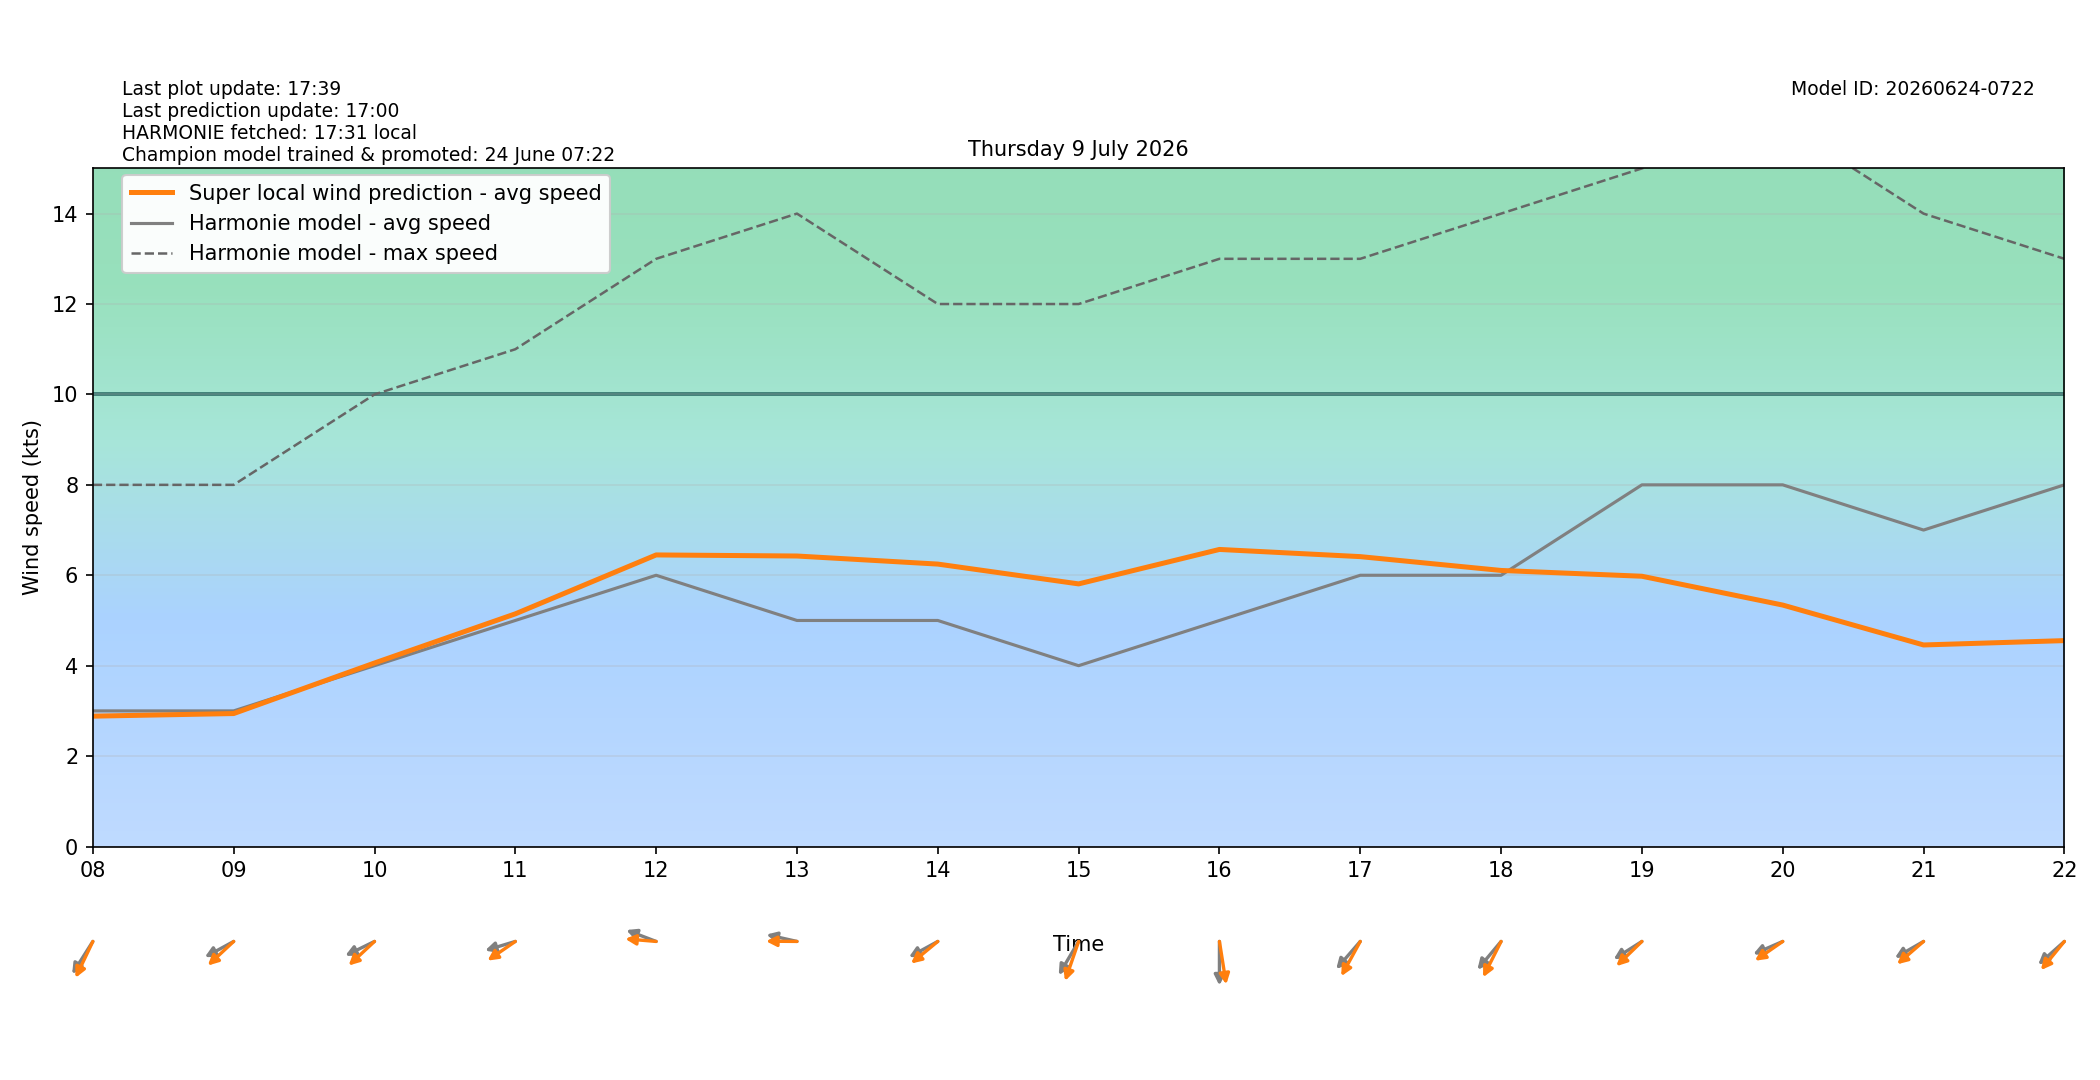

Values plotted in this chart, from the file beside it:
target_time_utc, target_time_local, hour_utc, hour_local, forecast_wind_speed, forecast_wind_min, forecast_wind_max, lstm_pred_wind_speed, delta_speed_lstm_minus_forecast, forecast_wind_dir_deg, lstm_pred_wind_dir_deg, delta_dir_lstm_minus_forecast
2026-07-08T22:00:00Z, 2026-07-09T00:00:00+0200, 22, 00, 4.0, 4.0, 7.0, 2.795, -1.205, 7.0, 10.15, 3.153
2026-07-08T23:00:00Z, 2026-07-09T01:00:00+0200, 23, 01, 4.0, 4.0, 7.0, 2.481, -1.519, 27.0, 24.44, -2.563
2026-07-09T00:00:00Z, 2026-07-09T02:00:00+0200, 00, 02, 4.0, 4.0, 7.0, 2.476, -1.524, 26.0, 24.22, -1.78
2026-07-09T01:00:00Z, 2026-07-09T03:00:00+0200, 01, 03, 4.0, 4.0, 7.0, 2.484, -1.516, 27.0, 24.52, -2.481
2026-07-09T02:00:00Z, 2026-07-09T04:00:00+0200, 02, 04, 4.0, 4.0, 7.0, 3.098, -0.9022, 356.0, 352.1, -3.878
2026-07-09T03:00:00Z, 2026-07-09T05:00:00+0200, 03, 05, 3.0, 3.0, 6.0, 2.155, -0.845, 36.0, 27.1, -8.898
2026-07-09T04:00:00Z, 2026-07-09T06:00:00+0200, 04, 06, 4.0, 4.0, 7.0, 2.656, -1.344, 40.0, 31.52, -8.475
2026-07-09T05:00:00Z, 2026-07-09T07:00:00+0200, 05, 07, 4.0, 4.0, 8.0, 3.102, -0.8977, 34.0, 26.07, -7.934
2026-07-09T06:00:00Z, 2026-07-09T08:00:00+0200, 06, 08, 3.0, 3.0, 8.0, 2.883, -0.1166, 42.0, 34.16, -7.837
2026-07-09T07:00:00Z, 2026-07-09T09:00:00+0200, 07, 09, 3.0, 3.0, 8.0, 2.941, -0.05895, 69.0, 56.77, -12.23
2026-07-09T08:00:00Z, 2026-07-09T10:00:00+0200, 08, 10, 4.0, 4.0, 10.0, 4.059, 0.05906, 71.0, 56.79, -14.21
2026-07-09T09:00:00Z, 2026-07-09T11:00:00+0200, 09, 11, 5.0, 5.0, 11.0, 5.146, 0.1465, 78.0, 64.16, -13.84
2026-07-09T10:00:00Z, 2026-07-09T12:00:00+0200, 10, 12, 6.0, 6.0, 13.0, 6.45, 0.4497, 105.0, 93.35, -11.65
2026-07-09T11:00:00Z, 2026-07-09T13:00:00+0200, 11, 13, 5.0, 5.0, 14.0, 6.426, 1.426, 99.0, 90.31, -8.692
2026-07-09T12:00:00Z, 2026-07-09T14:00:00+0200, 12, 14, 5.0, 5.0, 12.0, 6.247, 1.247, 69.0, 59.86, -9.138
2026-07-09T13:00:00Z, 2026-07-09T15:00:00+0200, 13, 15, 4.0, 4.0, 12.0, 5.809, 1.809, 40.0, 26.05, -13.95
2026-07-09T14:00:00Z, 2026-07-09T16:00:00+0200, 14, 16, 5.0, 5.0, 13.0, 6.571, 1.571, 0.0, 347.3, -12.72
2026-07-09T15:00:00Z, 2026-07-09T17:00:00+0200, 15, 17, 6.0, 6.0, 13.0, 6.412, 0.4123, 51.0, 37.87, -13.13
2026-07-09T16:00:00Z, 2026-07-09T18:00:00+0200, 16, 18, 6.0, 6.0, 14.0, 6.106, 0.1064, 50.0, 35.58, -14.42
2026-07-09T17:00:00Z, 2026-07-09T19:00:00+0200, 17, 19, 8.0, 8.0, 15.0, 5.978, -2.022, 66.0, 55.82, -10.18
2026-07-09T18:00:00Z, 2026-07-09T20:00:00+0200, 18, 20, 8.0, 8.0, 16.0, 5.341, -2.659, 73.0, 63.97, -9.033
2026-07-09T19:00:00Z, 2026-07-09T21:00:00+0200, 19, 21, 7.0, 7.0, 14.0, 4.458, -2.542, 68.0, 58.73, -9.273
2026-07-09T20:00:00Z, 2026-07-09T22:00:00+0200, 20, 22, 8.0, 8.0, 13.0, 4.554, -3.446, 58.0, 49.35, -8.651
2026-07-09T21:00:00Z, 2026-07-09T23:00:00+0200, 21, 23, 8.0, 8.0, 14.0, 4.429, -3.571, 58.0, 49.12, -8.885
